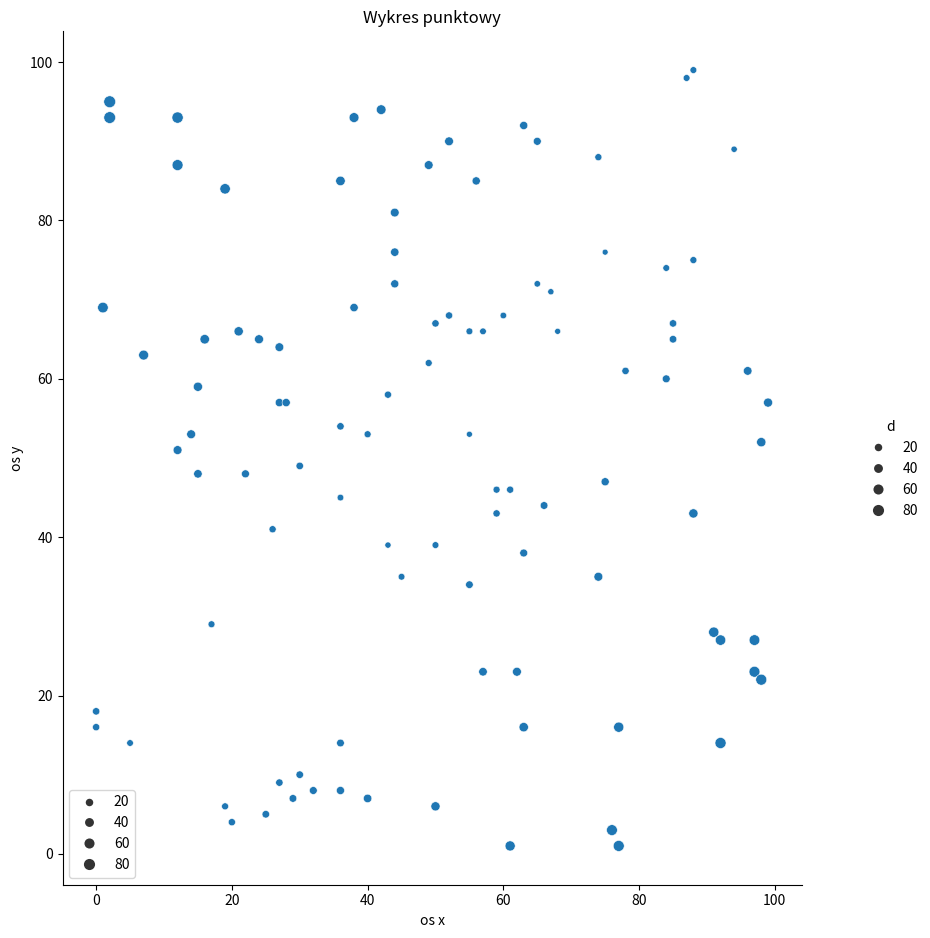

Recreate this plot in Python.
import seaborn as sns
import matplotlib.pyplot as plt
import pandas as pd
import numpy as np


data = {'a': np.random.randint(0,100,100),              #wektor a losowy przedział 0,100
        'b': np.random.randint(0,100,100),              #wektor b losowy przedział 0,100
        'c': np.random.randint(0,8,100)                 #wektor c losowy przedział 0,8
        }
data['d'] = np.abs(data['a'] - data['b'])               #wektor d tworzony z a - b

df = pd.DataFrame(data)                                 #zrob z tego dataframe

wykres = sns.relplot(data=df,x='a',y='b',palette='Set2', size='d')      #deklaracja wykres seaborna


plt.legend(loc='lower left')            #bla bla bla mat plot
plt.xlabel("os x")
plt.ylabel("os y")
plt.title("Wykres punktowy")
wykres.fig.set_size_inches(10, 10)
plt.show()
